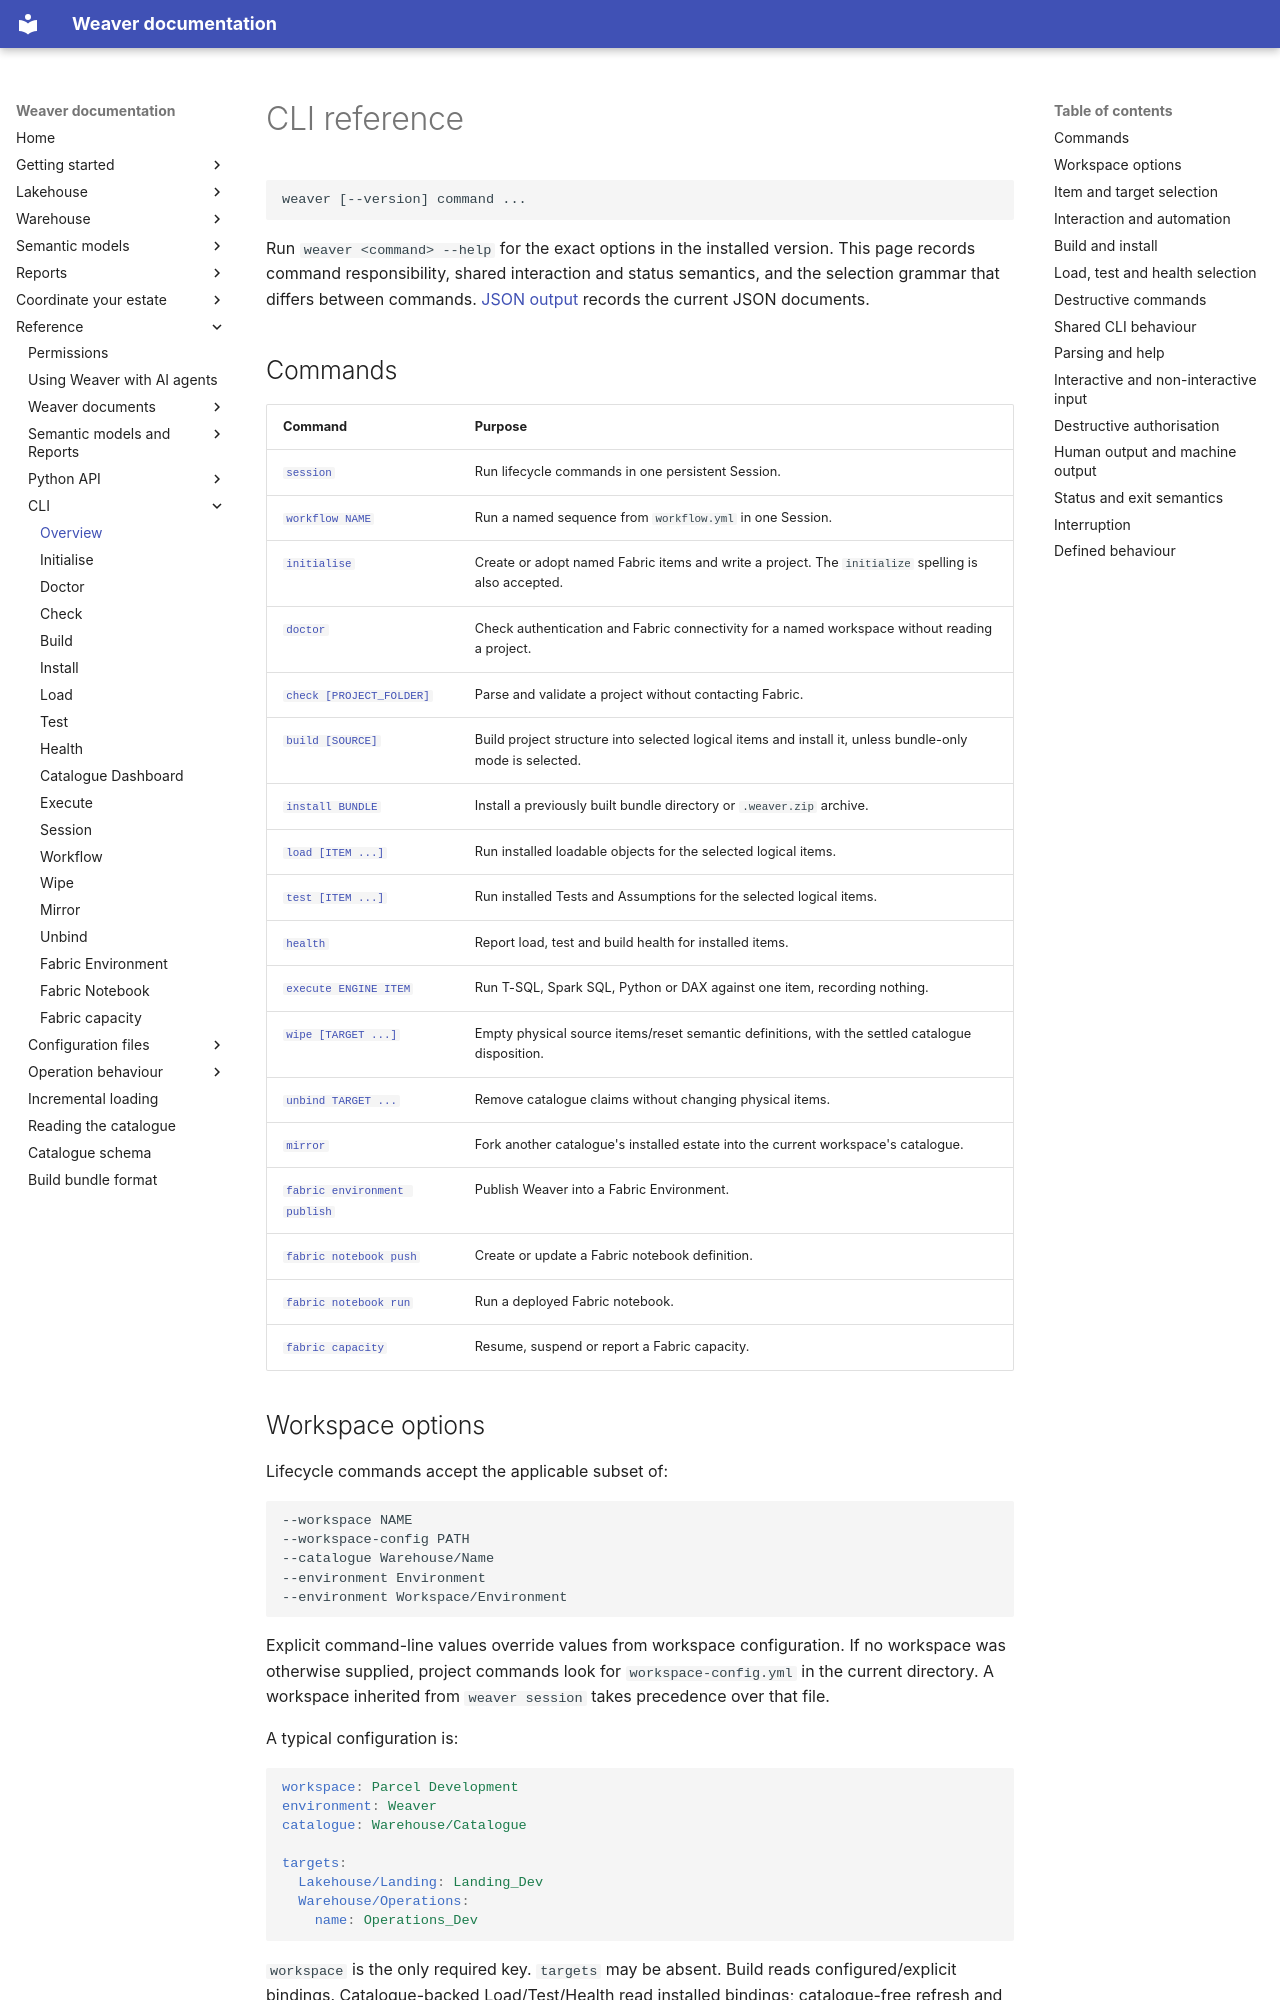

repository: weaverstack/weaverstack-docs · page: reference/cli/index.html · generator: mkdocs

# CLI reference

```text
weaver [--version] command ...
```

Run `weaver <command> --help` for the exact options in the installed version. This page records command responsibility, shared interaction and status semantics, and the selection grammar that differs between commands. [JSON output](ai-agents.md#json-output) records the current JSON documents.

## Commands

| Command | Purpose |
| --- | --- |
| [`session`](cli/session.md) | Run lifecycle commands in one persistent Session. |
| [`workflow NAME`](cli/workflow.md) | Run a named sequence from `workflow.yml` in one Session. |
| [`initialise`](cli/initialise.md) | Create or adopt named Fabric items and write a project. The `initialize` spelling is also accepted. |
| [`doctor`](cli/doctor.md) | Check authentication and Fabric connectivity for a named workspace without reading a project. |
| [`check [PROJECT_FOLDER]`](cli/check.md) | Parse and validate a project without contacting Fabric. |
| [`build [SOURCE]`](cli/build.md) | Build project structure into selected logical items and install it, unless bundle-only mode is selected. |
| [`install BUNDLE`](cli/install.md) | Install a previously built bundle directory or `.weaver.zip` archive. |
| [`load [ITEM ...]`](cli/load.md) | Run installed loadable objects for the selected logical items. |
| [`test [ITEM ...]`](cli/test.md) | Run installed Tests and Assumptions for the selected logical items. |
| [`health`](cli/health.md) | Report load, test and build health for installed items. |
| [`execute ENGINE ITEM`](cli/execute.md) | Run T-SQL, Spark SQL, Python or DAX against one item, recording nothing. |
| [`wipe [TARGET ...]`](cli/wipe.md) | Empty physical source items/reset semantic definitions, with the settled catalogue disposition. |
| [`unbind TARGET ...`](cli/unbind.md) | Remove catalogue claims without changing physical items. |
| [`mirror`](cli/mirror.md) | Fork another catalogue's installed estate into the current workspace's catalogue. |
| [`fabric environment publish`](cli/fabric-environment.md) | Publish Weaver into a Fabric Environment. |
| [`fabric notebook push`](cli/fabric-notebook.md) | Create or update a Fabric notebook definition. |
| [`fabric notebook run`](cli/fabric-notebook.md) | Run a deployed Fabric notebook. |
| [`fabric capacity`](cli/fabric-capacity.md) | Resume, suspend or report a Fabric capacity. |

## Workspace options

Lifecycle commands accept the applicable subset of:

```text
--workspace NAME
--workspace-config PATH
--catalogue Warehouse/Name
--environment Environment
--environment Workspace/Environment
```

Explicit command-line values override values from workspace configuration. If no workspace was otherwise supplied, project commands look for `workspace-config.yml` in the current directory. A workspace inherited from `weaver session` takes precedence over that file.

A typical configuration is:

```yaml
workspace: Parcel Development
environment: Weaver
catalogue: Warehouse/Catalogue

targets:
  Lakehouse/Landing: Landing_Dev
  Warehouse/Operations:
    name: Operations_Dev
```

`workspace` is the only required key. `targets` may be absent. Build reads configured/explicit bindings. Catalogue-backed Load/Test/Health read installed bindings; catalogue-free refresh and source/file Test use configured targets or logical names. See [workspace configuration](configuration-files/workspace-config.md) for `execution.build`, `execution.run` and source mappings.
